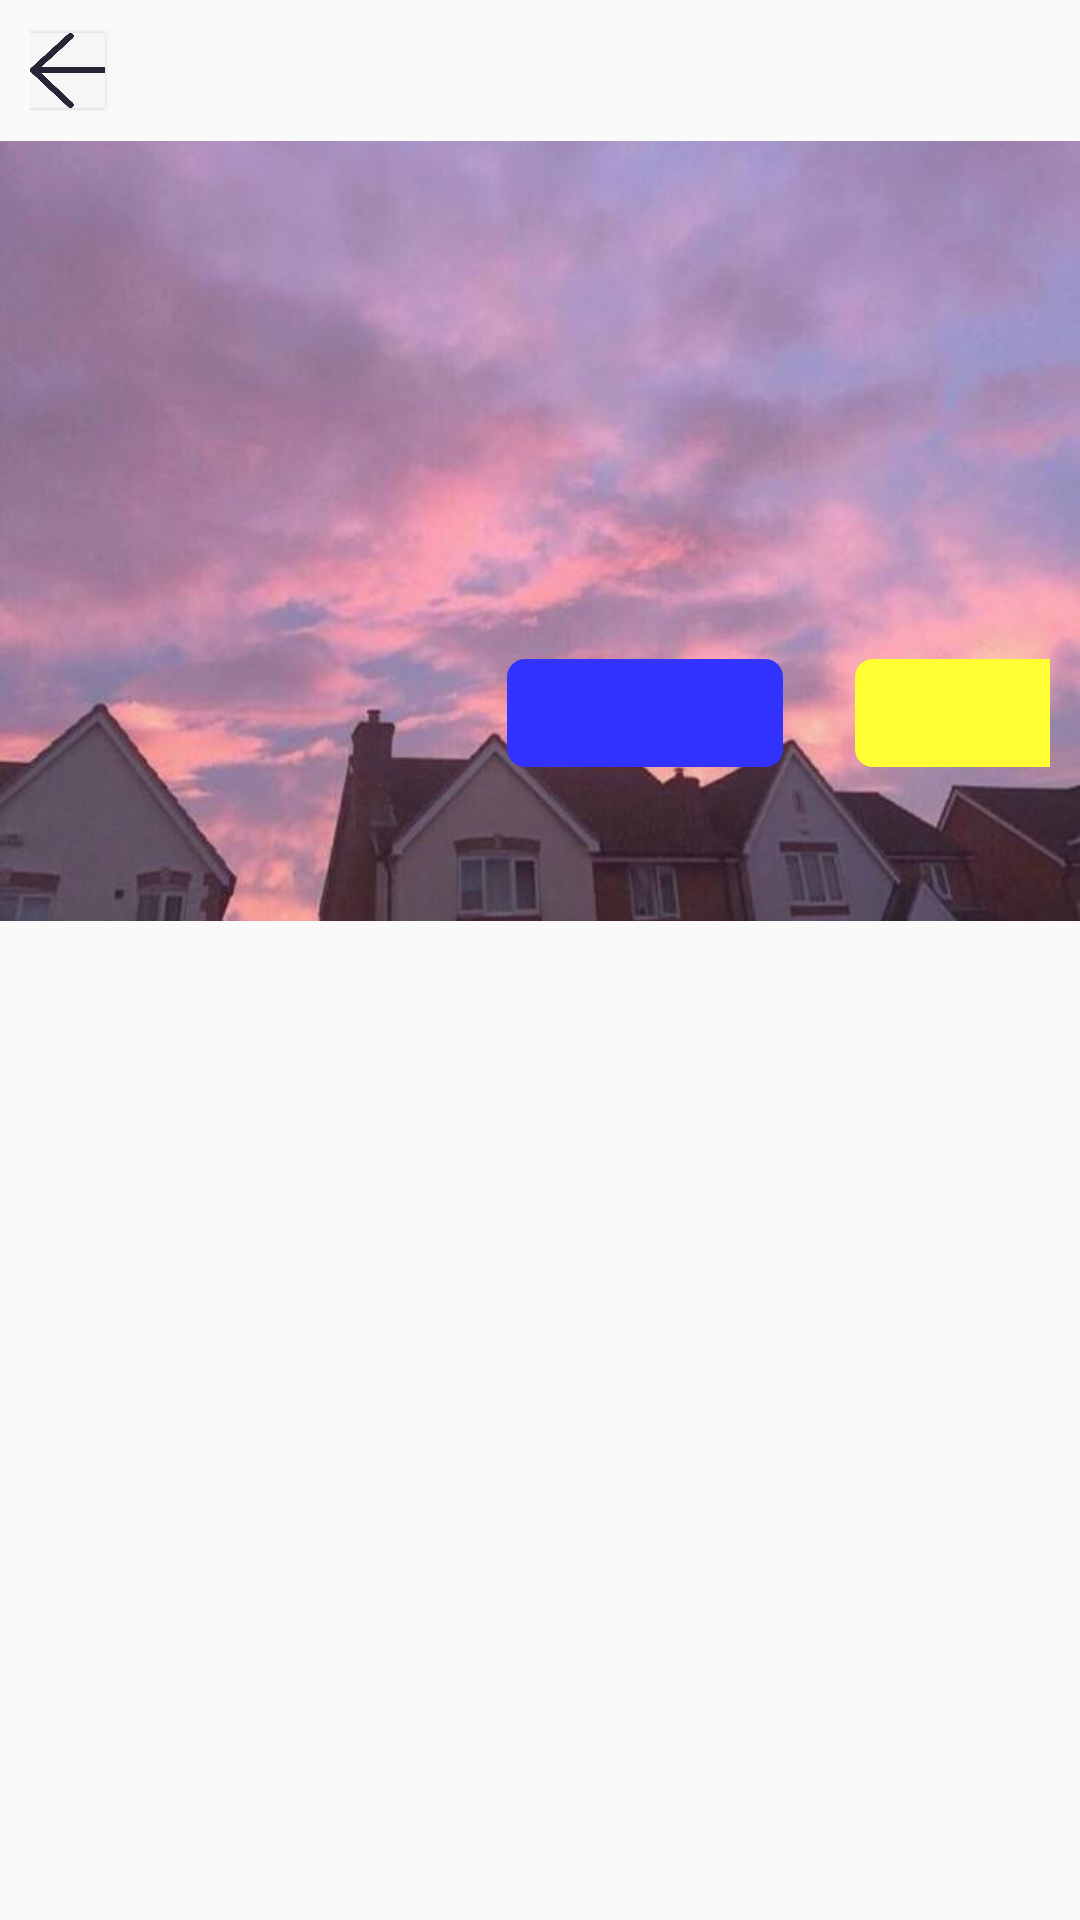

Here is an Android app screen rendered from its layout file. Give the layout XML and the strings, colors and styles it references.
<!-- AndroidManifest.xml: application theme AppTheme -->
<!-- res/layout/activity_catalog.xml -->
<?xml version="1.0" encoding="utf-8"?>
<LinearLayout xmlns:android="http://schemas.android.com/apk/res/android"
    xmlns:app="http://schemas.android.com/apk/res-auto"
    xmlns:tools="http://schemas.android.com/tools"
    android:layout_width="match_parent"
    android:layout_height="match_parent"
    android:orientation="vertical"
    tools:context=".CatalogActivity">

    <RelativeLayout
        android:layout_width="match_parent"
        android:layout_height="wrap_content"
        android:gravity="center_vertical"
        android:padding="10dp">

        <TextView
            android:id="@+id/title"
            android:layout_width="wrap_content"
            android:layout_height="wrap_content"
            android:layout_centerInParent="true"
            android:maxLines="1"
            android:textSize="20sp"
            android:textStyle="bold"
            tools:text="终将成为你 佐伯沙弥香的追忆" />

        <Button
            android:id="@+id/btn_back"
            android:layout_width="25dp"
            android:layout_height="25dp"
            android:layout_centerVertical="true"
            android:background="@drawable/ic_back" />

    </RelativeLayout>

    <FrameLayout
        android:layout_width="match_parent"
        android:layout_height="260dp"
        tools:ignore="ContentDescription">

        <ImageView
            android:layout_width="match_parent"
            android:layout_height="match_parent"
            android:src="@drawable/catalog1_bg"
            android:scaleType="centerCrop" />

        <LinearLayout
            android:layout_width="match_parent"
            android:layout_height="wrap_content"
            android:layout_gravity="center_vertical"
            android:orientation="horizontal"
            android:paddingStart="10dp"
            android:paddingEnd="10dp">

            <ImageView
                android:id="@+id/cover"
                android:layout_width="140dp"
                android:layout_height="196dp"
                android:layout_marginEnd="15dp"
                android:layout_marginRight="15dp" />

            <LinearLayout
                android:layout_width="wrap_content"
                android:layout_height="wrap_content"
                android:orientation="vertical">

                <TextView
                    android:id="@+id/tv_author"
                    android:layout_width="wrap_content"
                    android:layout_height="wrap_content"
                    android:textSize="25sp"
                    tools:text="作者" />

                <TextView
                    android:id="@+id/tv_class"
                    android:layout_width="wrap_content"
                    android:layout_height="wrap_content"
                    android:textSize="25sp"
                    tools:text="类型" />

                <LinearLayout
                    android:layout_width="wrap_content"
                    android:layout_height="wrap_content">

                    <TextView
                        android:id="@+id/tv_collection_cnt"
                        android:layout_width="wrap_content"
                        android:layout_height="wrap_content"
                        android:textSize="25sp"
                        tools:text="订阅量" />
                </LinearLayout>

                <TextView
                    android:id="@+id/tv_last_update_time"
                    android:layout_width="wrap_content"
                    android:layout_height="wrap_content"
                    android:textSize="25sp"
                    tools:text="最近更新时间" />

                <LinearLayout
                    android:layout_width="wrap_content"
                    android:layout_height="wrap_content"
                    android:orientation="horizontal"
                    style="?android:attr/buttonBarStyle">

                    <Button
                        android:id="@+id/btn_collect"
                        style="?android:attr/buttonBarButtonStyle"
                        android:layout_width="100dp"
                        android:layout_height="wrap_content"
                        android:background="@drawable/btn_collect"
                        android:textStyle="bold"
                        android:textColor="#fff"
                        tools:text="订阅" />

                    <Button
                        android:id="@+id/btn_read"
                        style="?android:attr/buttonBarButtonStyle"
                        android:layout_width="100dp"
                        android:layout_height="wrap_content"
                        android:layout_marginStart="@dimen/activity_horizontal_margin"
                        android:layout_marginLeft="@dimen/activity_horizontal_margin"
                        android:background="@drawable/btn_read"
                        android:textStyle="bold"
                        tools:text="开始阅读" />

                </LinearLayout>

            </LinearLayout>

        </LinearLayout>

    </FrameLayout>

    <android.support.v7.widget.AppCompatTextView
        android:id="@+id/tv_introduction"
        android:layout_width="match_parent"
        android:layout_height="wrap_content"
        android:maxLines="@integer/book_introduction_lines"
        android:padding="10dp"
        android:textSize="16sp"
        android:ellipsize="end"
        tools:text="简介：" />

    <ScrollView
        android:layout_width="match_parent"
        android:layout_height="match_parent">

        <LinearLayout
            android:id="@+id/catalog"
            android:layout_width="match_parent"
            android:layout_height="wrap_content"
            android:orientation="vertical">

        </LinearLayout>

    </ScrollView>

</LinearLayout>
<!-- resources referenced by this layout -->
<resources>
  <dimen name="activity_horizontal_margin">16dp</dimen>
  <!-- drawable btn_collect (drawable) -->
  <?xml version="1.0" encoding="utf-8"?>
  <layer-list xmlns:android="http://schemas.android.com/apk/res/android">
  
      <item
          android:left="4dp"
          android:right="4dp"
          android:top="6dp"
          android:bottom="6dp">
  
          <shape>
  
              <solid android:color="#3333ff" />
  
              <corners android:radius="@dimen/radius_round" />
  
              <padding
                  android:left="10dp"
                  android:right="10dp" />
  
          </shape>
  
      </item>
  
  </layer-list>
  <!-- drawable btn_read (drawable) -->
  <?xml version="1.0" encoding="utf-8"?>
  <layer-list xmlns:android="http://schemas.android.com/apk/res/android">
  
      <item
          android:left="4dp"
          android:right="4dp"
          android:top="6dp"
          android:bottom="6dp">
  
          <shape>
  
              <solid android:color="#ffff33" />
  
              <corners android:radius="@dimen/radius_round" />
  
              <padding
                  android:left="10dp"
                  android:right="10dp" />
  
          </shape>
  
      </item>
  
  </layer-list>
  <!-- drawable catalog1_bg: jpg bitmap (drawable, 22178 bytes) -->
  <!-- drawable ic_back: jpg bitmap (drawable, 14839 bytes) -->
  <integer name="book_introduction_lines">5</integer>
  <style name="AppTheme" parent="Theme.AppCompat.Light.DarkActionBar">
          
          <item name="colorPrimary">@color/colorPrimary</item>
          <item name="colorPrimaryDark">@color/colorPrimaryDark</item>
          <item name="colorAccent">@color/colorAccent</item>
      </style>
  <dimen name="radius_round">6dp</dimen>
  <!-- not gathered from this repository: default colours our renderer supplied (Android Studio template values) -->
  <color name="colorPrimary">#FF6200EE</color>
  <color name="colorPrimaryDark">#FF3700B3</color>
  <color name="colorAccent">#FF03DAC5</color>
</resources>
